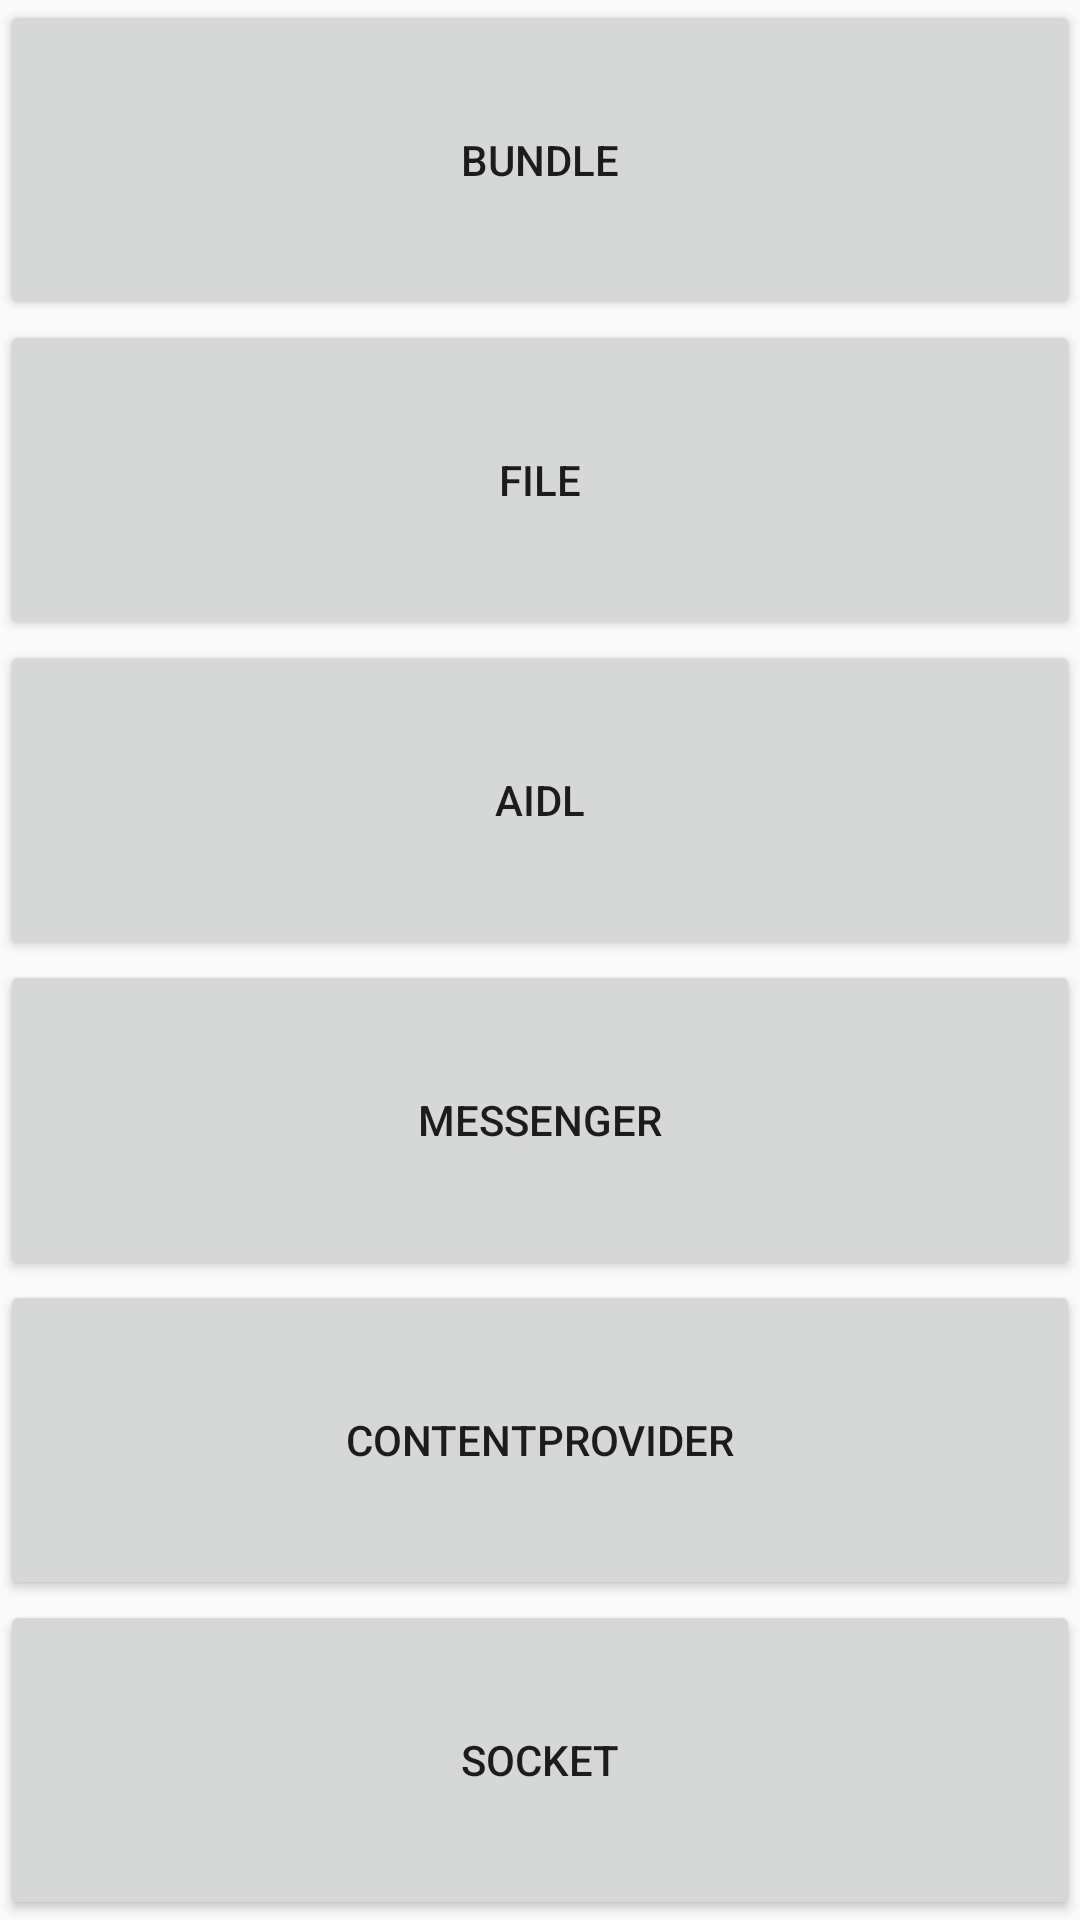

Here is an Android app screen rendered from its layout file. Give the layout XML and the strings, colors and styles it references.
<!-- AndroidManifest.xml: application theme AppTheme -->
<!-- res/layout/activity_ipc.xml -->
<?xml version="1.0" encoding="utf-8"?>
<LinearLayout xmlns:android="http://schemas.android.com/apk/res/android"
        xmlns:app="http://schemas.android.com/apk/res-auto"
        xmlns:tools="http://schemas.android.com/tools"
        android:layout_width="match_parent"
        android:layout_height="match_parent"
        android:orientation="vertical"
        android:layout_marginVertical="10dp"
        tools:context=".view.activity.IPCActivity">

    <Button
            android:id="@+id/bundle"
            android:layout_width="match_parent"
            android:layout_height="50dp"
            android:layout_weight="1"
            android:text="Bundle"/>

    <Button
            android:id="@+id/file"
            android:layout_width="match_parent"
            android:layout_height="50dp"
            android:layout_weight="1"
            android:text="File"/>

    <Button
            android:id="@+id/aidl"
            android:layout_width="match_parent"
            android:layout_height="50dp"
            android:layout_weight="1"
            android:text="AIDL"/>

    <Button
            android:id="@+id/messenger"
            android:layout_width="match_parent"
            android:layout_height="50dp"
            android:layout_weight="1"
            android:text="Messenger"/>

    <Button
            android:id="@+id/contentProvider"
            android:layout_width="match_parent"
            android:layout_height="50dp"
            android:layout_weight="1"
            android:text="ContentProvider"/>

    <Button
            android:id="@+id/socket"
            android:layout_width="match_parent"
            android:layout_height="50dp"
            android:layout_weight="1"
            android:text="Socket"/>
</LinearLayout>
<!-- resources referenced by this layout -->
<resources>
  <style name="AppTheme" parent="Theme.AppCompat.Light.NoActionBar">
          
          <item name="colorPrimary">@color/colorPrimary</item>
          <item name="colorPrimaryDark">@color/colorPrimaryDark</item>
          <item name="colorAccent">@color/colorAccent</item>
          <item name="android:statusBarColor">@null</item>
      </style>
  <color name="colorPrimary">#008577</color>
  <color name="colorPrimaryDark">#00574B</color>
  <color name="colorAccent">#D81B60</color>
</resources>
